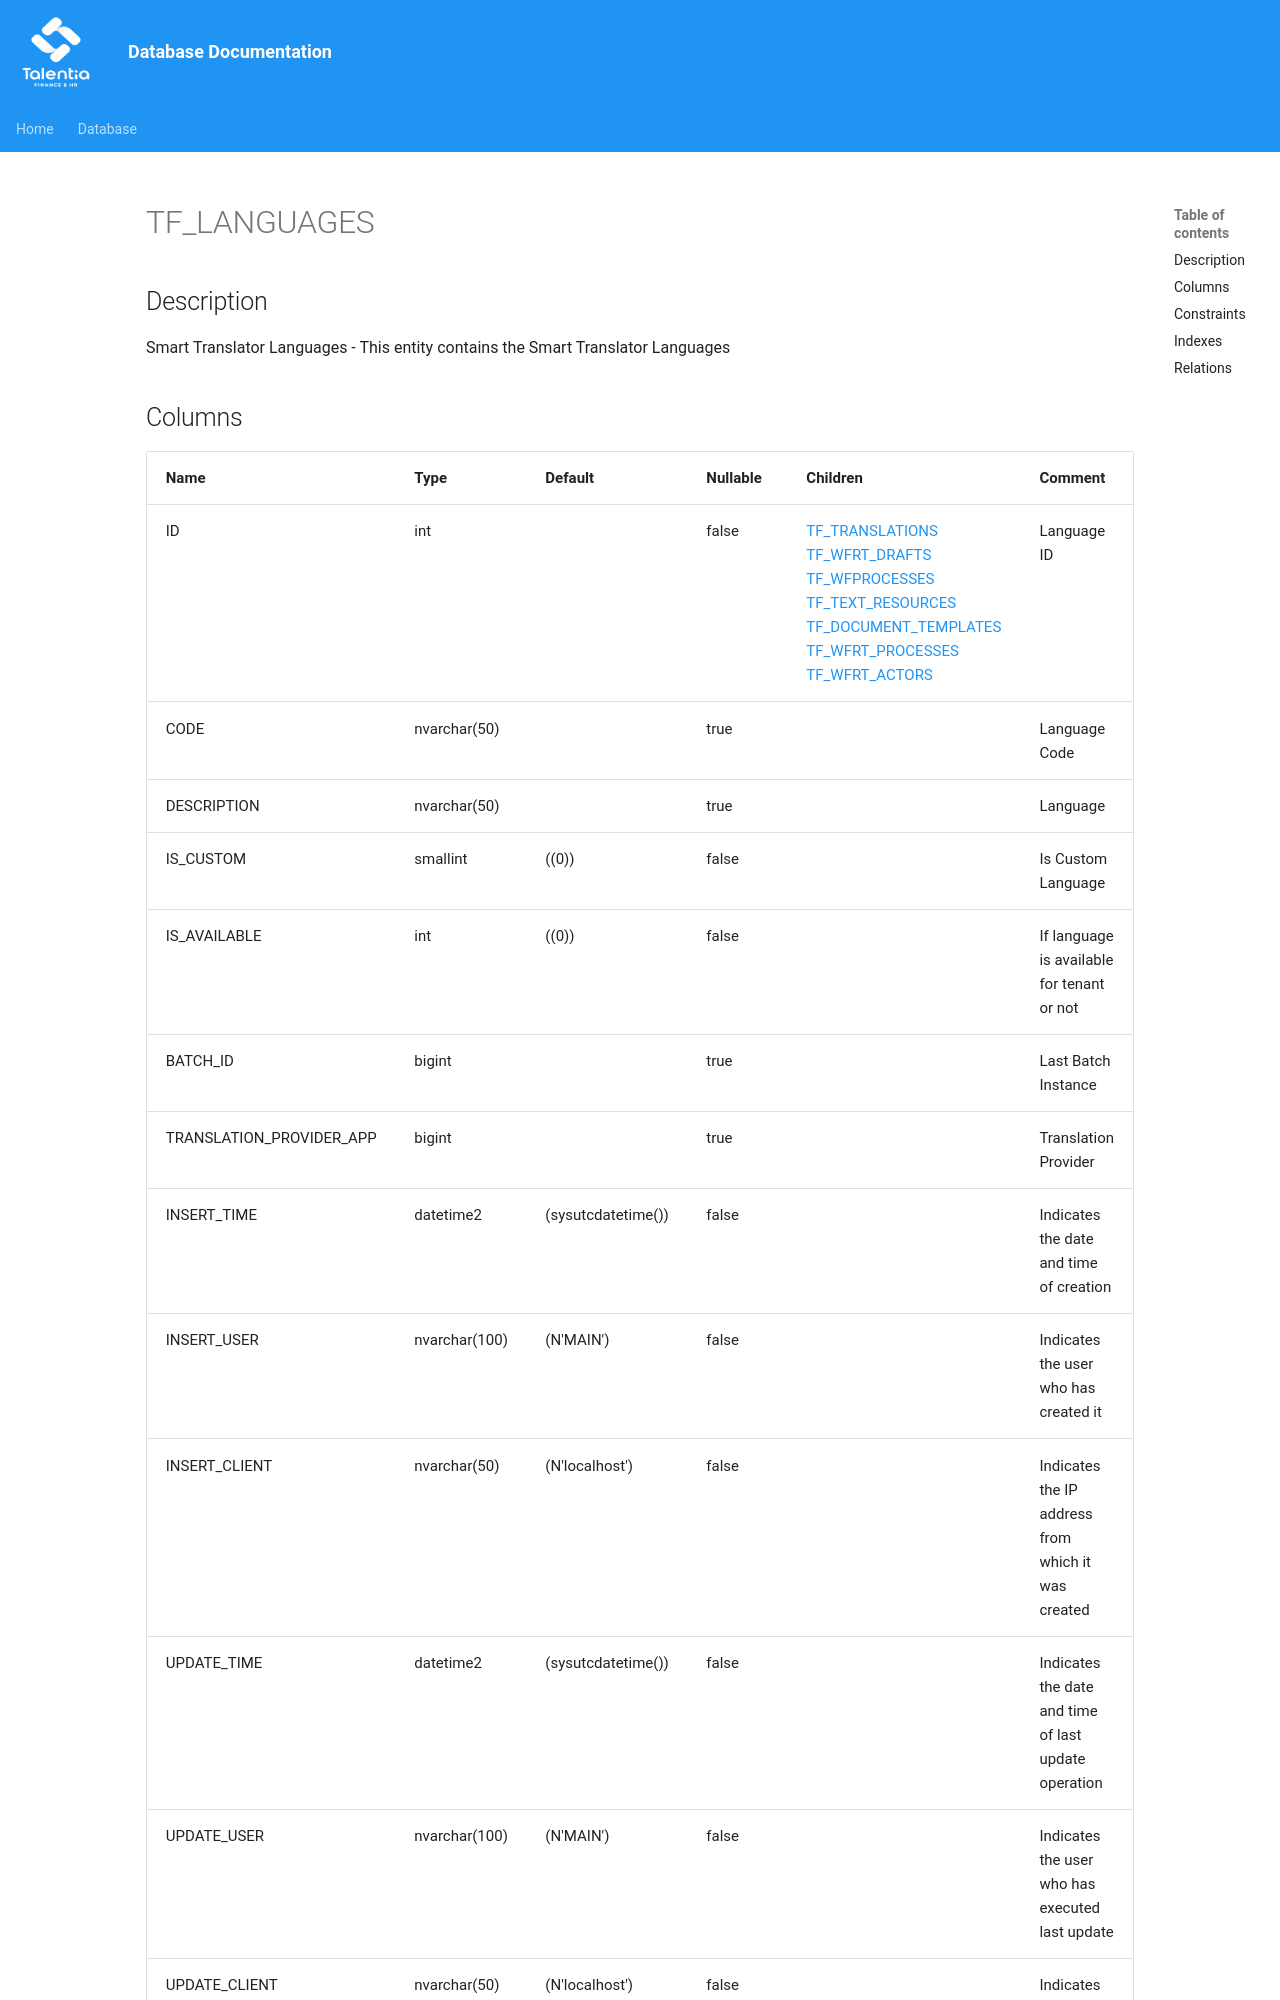

repository: giovanniporcelli/documentazione-db · page: schema/TF_LANGUAGES/index.html · generator: mkdocs

# TF_LANGUAGES

## Description

Smart Translator Languages - This entity contains the Smart Translator Languages  


## Columns

| Name | Type | Default | Nullable | Children | Comment |
| ---- | ---- | ------- | -------- | -------- | ------- |
| ID | int |  | false | [TF_TRANSLATIONS](TF_TRANSLATIONS.md) [TF_WFRT_DRAFTS](TF_WFRT_DRAFTS.md) [TF_WFPROCESSES](TF_WFPROCESSES.md) [TF_TEXT_RESOURCES](TF_TEXT_RESOURCES.md) [TF_DOCUMENT_TEMPLATES](TF_DOCUMENT_TEMPLATES.md) [TF_WFRT_PROCESSES](TF_WFRT_PROCESSES.md) [TF_WFRT_ACTORS](TF_WFRT_ACTORS.md) | Language ID |
| CODE | nvarchar(50) |  | true |  | Language Code |
| DESCRIPTION | nvarchar(50) |  | true |  | Language |
| IS_CUSTOM | smallint | ((0)) | false |  | Is Custom Language |
| IS_AVAILABLE | int | ((0)) | false |  | If language is available for tenant or not |
| BATCH_ID | bigint |  | true |  | Last Batch Instance |
| TRANSLATION_PROVIDER_APP | bigint |  | true |  | Translation Provider |
| INSERT_TIME | datetime2 | (sysutcdatetime()) | false |  | Indicates the date and time of creation |
| INSERT_USER | nvarchar(100) | (N'MAIN') | false |  | Indicates the user who has created it |
| INSERT_CLIENT | nvarchar(50) | (N'localhost') | false |
